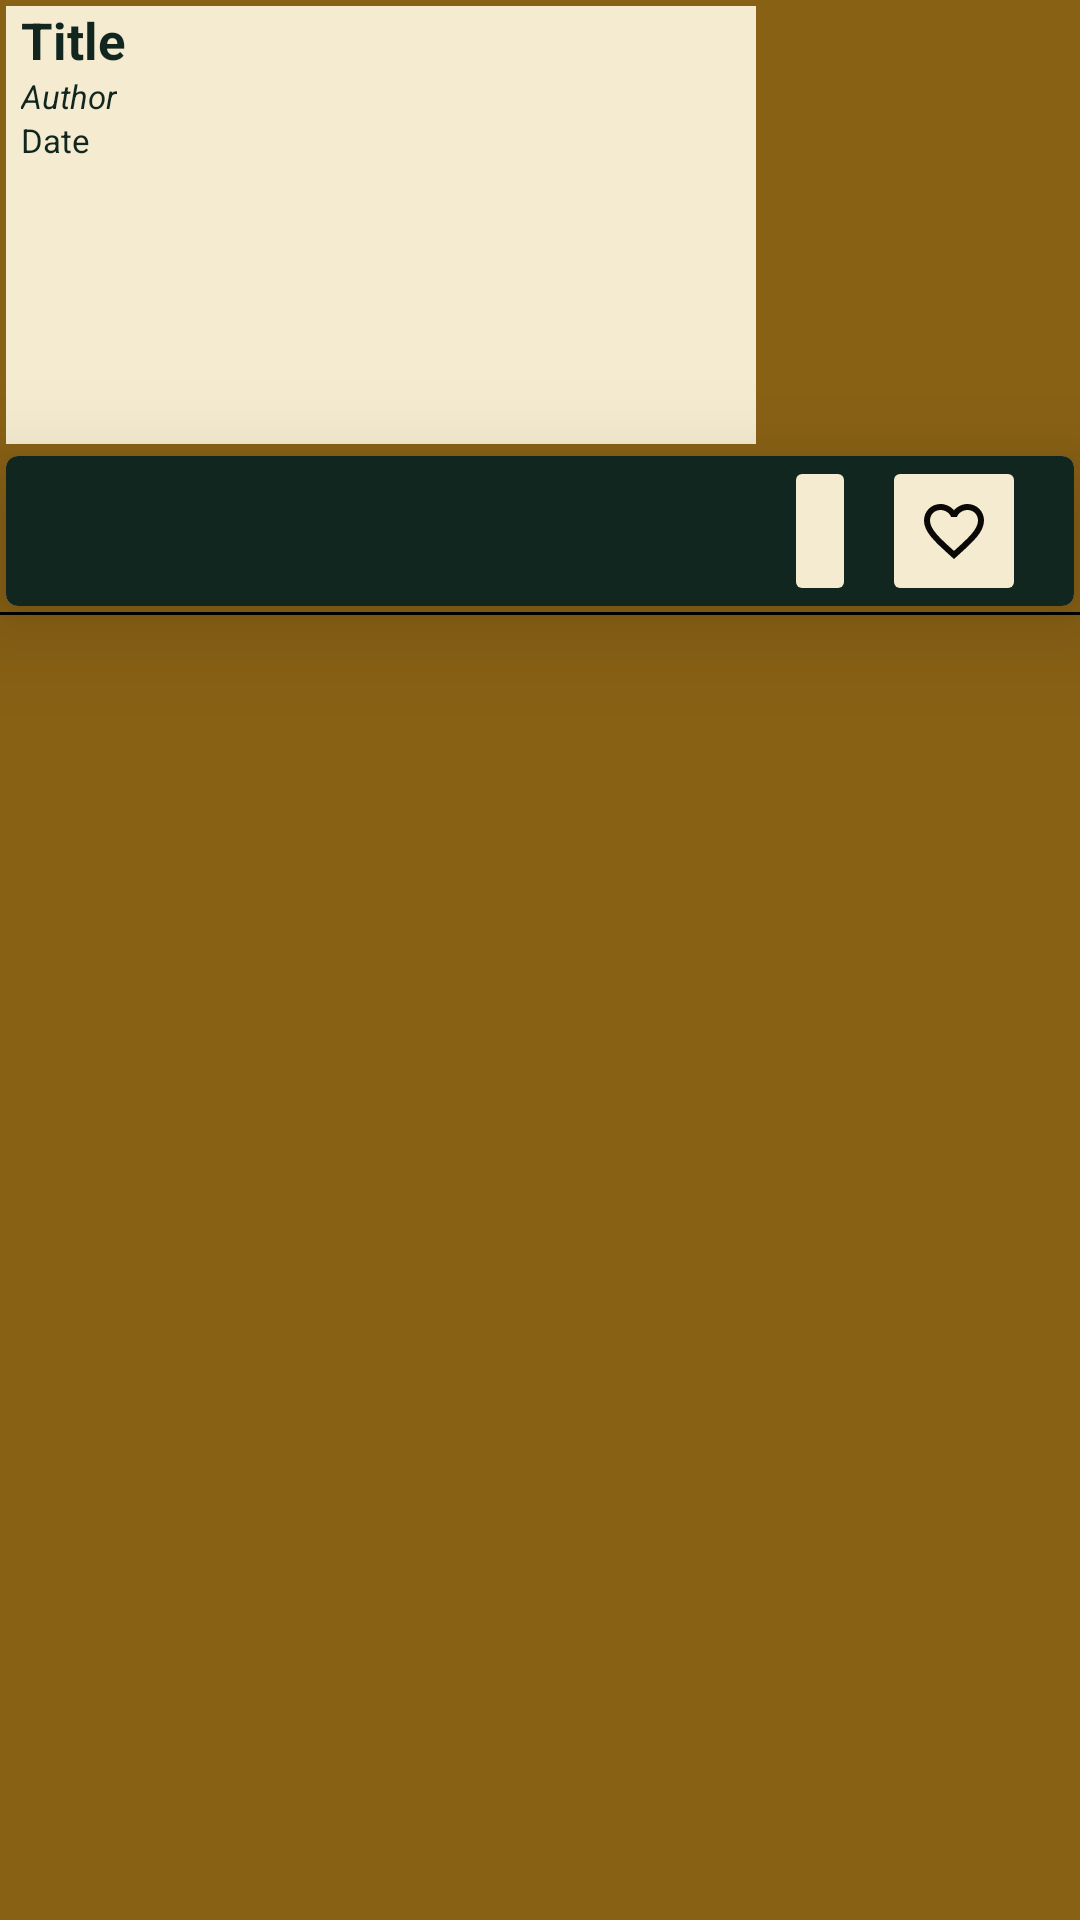

Reconstruct the res/layout file that produces this screen, plus the resources it refers to.
<!-- AndroidManifest.xml: application theme Theme.ProjectNewsBGN -->
<!-- res/layout/custom_list_news_small.xml -->
<?xml version="1.0" encoding="utf-8"?>
<LinearLayout
    xmlns:android="http://schemas.android.com/apk/res/android"
    android:layout_width="match_parent"
    android:layout_height="wrap_content"
    android:orientation="vertical"
    android:layout_marginTop="20sp"
    android:layout_marginStart="5dp"
    android:layout_marginEnd="5dp"
    xmlns:app="http://schemas.android.com/apk/res-auto"
    android:background="@color/Gold">


    <LinearLayout
        android:id="@+id/containerListNewsSmall"
        android:layout_width="match_parent"
        android:layout_height="150dp"
        android:orientation="horizontal">

        <LinearLayout
            android:layout_width="250dp"
            android:layout_height="match_parent"
            android:orientation="vertical"
            android:background="@color/Cream"
            android:layout_margin="2dp">

            <TextView
                android:id="@+id/title"
                android:layout_width="wrap_content"
                android:layout_height="wrap_content"
                android:layout_marginStart="5dp"
                android:text="@string/title"
                android:textColor="@color/Charcoal"
                android:textStyle="bold"
                android:textSize="17sp" />

            <TextView
                android:id="@+id/author"
                android:layout_width="wrap_content"
                android:layout_height="wrap_content"
                android:text="@string/author"
                android:layout_marginStart="5dp"
                android:textColor="@color/Charcoal"
                android:textStyle="italic"
                android:textSize="11sp" />
            <TextView
                android:id="@+id/date"
                android:layout_width="wrap_content"
                android:layout_height="wrap_content"
                android:text="@string/date"
                android:textColor="@color/Charcoal"
                android:layout_marginStart="5dp"
                android:textSize="11sp" />

        </LinearLayout>
        <LinearLayout
            android:layout_width="match_parent"
            android:layout_height="match_parent"
            android:orientation="vertical"
            android:layout_margin="2dp">

            <ImageView
                android:id="@+id/newsPic"
                android:layout_width="match_parent"
                android:layout_height="match_parent"
                android:scaleType="centerCrop"
                android:src="@drawable/not_found"
                android:contentDescription="@string/errorImage" />

        </LinearLayout>

    </LinearLayout>

    <com.google.android.material.card.MaterialCardView
        android:layout_width="match_parent"
        android:layout_height="wrap_content"
        app:cardElevation="20sp"
        android:layout_margin="2dp">

        <androidx.constraintlayout.widget.ConstraintLayout
            android:layout_width="match_parent"
            android:layout_height="50dp"
            android:background="@color/Charcoal">

            <ImageButton
                android:id="@+id/btnShare"
                android:layout_width="wrap_content"
                android:layout_height="match_parent"
                android:backgroundTint="@color/Cream"
                android:contentDescription="@string/share"
                android:src="@drawable/ic_baseline_share_24"
                app:layout_constraintBottom_toBottomOf="parent"
                app:layout_constraintEnd_toStartOf="@+id/btnFavourite"
                app:layout_constraintHorizontal_bias="0.968"
                app:layout_constraintStart_toStartOf="parent"
                app:layout_constraintTop_toTopOf="parent"
                app:layout_constraintVertical_bias="0.0" />

            <ImageButton
                android:id="@+id/btnFavourite"
                android:layout_width="wrap_content"
                android:layout_height="match_parent"
                android:layout_marginEnd="16dp"
                android:backgroundTint="@color/Cream"
                android:contentDescription="@string/favourites"
                android:src="@drawable/ic_baseline_favorite_border_24"
                app:layout_constraintBottom_toBottomOf="parent"
                app:layout_constraintEnd_toEndOf="parent"
                app:layout_constraintTop_toTopOf="parent"
                app:layout_constraintVertical_bias="0.0" />

        </androidx.constraintlayout.widget.ConstraintLayout>
    </com.google.android.material.card.MaterialCardView>

    <View
        android:layout_width="wrap_content"
        android:layout_height="1dp"
        android:background="@color/black" />

</LinearLayout>
<!-- resources referenced by this layout -->
<resources>
  <color name="Charcoal">#122620</color>
  <color name="Cream">#F4EBD0</color>
  <color name="Gold">#896115</color>
  <color name="black">#FF000000</color>
  <!-- drawable ic_baseline_favorite_border_24 (drawable) -->
  <vector android:height="24dp" android:tint="#0A0907"
      android:viewportHeight="24" android:viewportWidth="24"
      android:width="24dp" xmlns:android="http://schemas.android.com/apk/res/android">
      <path android:fillColor="@android:color/white" android:pathData="M16.5,3c-1.74,0 -3.41,0.81 -4.5,2.09C10.91,3.81 9.24,3 7.5,3 4.42,3 2,5.42 2,8.5c0,3.78 3.4,6.86 8.55,11.54L12,21.35l1.45,-1.32C18.6,15.36 22,12.28 22,8.5 22,5.42 19.58,3 16.5,3zM12.1,18.55l-0.1,0.1 -0.1,-0.1C7.14,14.24 4,11.39 4,8.5 4,6.5 5.5,5 7.5,5c1.54,0 3.04,0.99 3.57,2.36h1.87C13.46,5.99 14.96,5 16.5,5c2,0 3.5,1.5 3.5,3.5 0,2.89 -3.14,5.74 -7.9,10.05z"/>
  </vector>
  <string name="author">Author</string>
  <string name="date">Date</string>
  <string name="errorImage">ErrorImage</string>
  <string name="favourites">Favourites</string>
  <string name="share">Share</string>
  <string name="title">Title</string>
  <style name="Theme.ProjectNewsBGN" parent="Theme.MaterialComponents.DayNight.DarkActionBar">
          
          <item name="colorPrimary">@color/purple_500</item>
          <item name="colorPrimaryVariant">@color/purple_700</item>
          <item name="colorOnPrimary">@color/white</item>
          
          <item name="colorSecondary">@color/Tan</item>
          <item name="colorSecondaryVariant">@color/Cream</item>
          <item name="colorOnSecondary">@color/Charcoal</item>
          
          <item name="android:statusBarColor">?attr/colorPrimaryVariant</item>
          
          <item name="android:windowContentTransitions">true</item>
      </style>
  <color name="purple_500">#FF6200EE</color>
  <color name="purple_700">#FF3700B3</color>
  <color name="white">#FFFFFFFF</color>
  <color name="Tan">#B68D40</color>
</resources>
